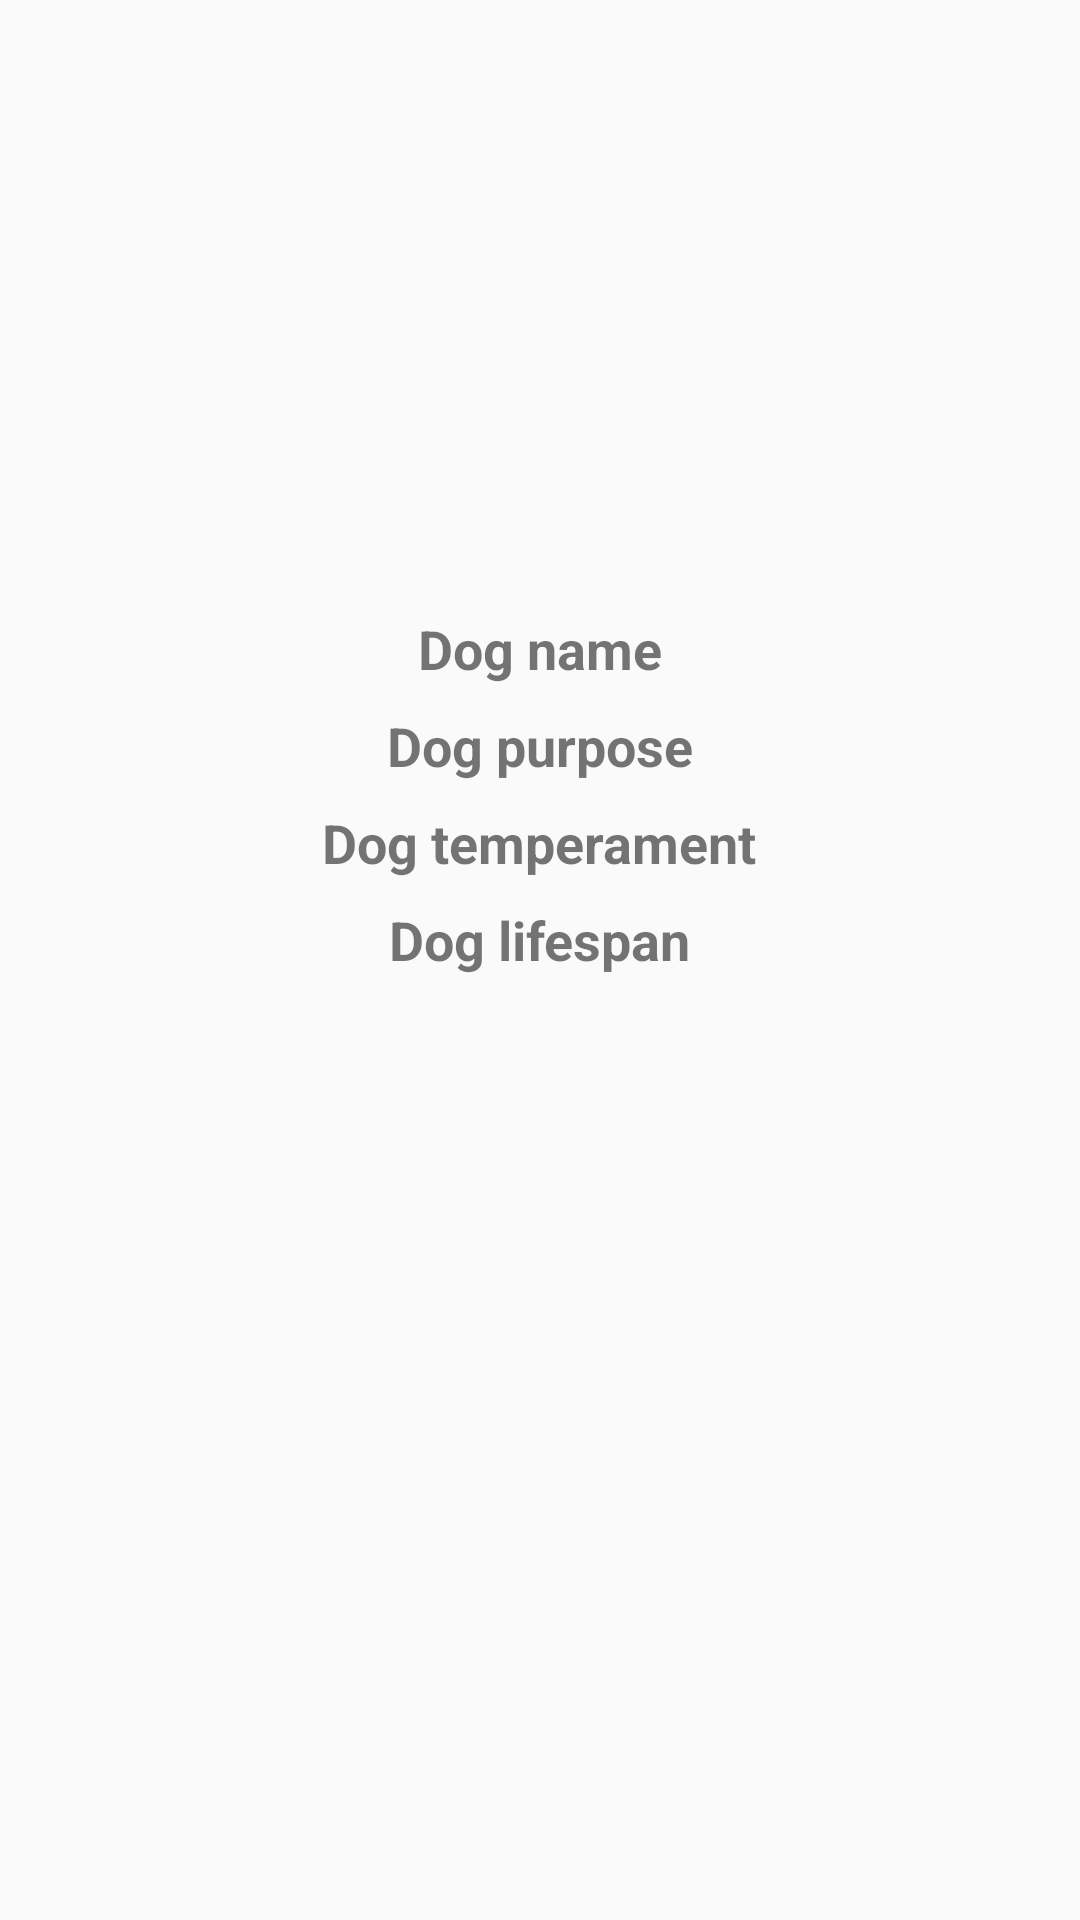

Produce the Android XML layout that renders to this screen, including the resource entries it uses.
<!-- AndroidManifest.xml: application theme AppTheme -->
<!-- res/layout/fragment_detail.xml -->
<layout xmlns:android="http://schemas.android.com/apk/res/android"
    xmlns:app="http://schemas.android.com/apk/res-auto"
    xmlns:tools="http://schemas.android.com/tools">

    <RelativeLayout
        android:layout_width="match_parent"
        android:layout_height="match_parent"
        tools:context=".view.DetailFragment">

        <ImageView
            android:id="@+id/dogImage"
            android:layout_width="match_parent"
            android:layout_height="wrap_content"
            android:layout_alignParentTop="true"
            android:scaleType="fitCenter"
            android:minHeight="200dp"/>

        <TextView
            android:id="@+id/dogName"
            android:layout_width="wrap_content"
            android:layout_height="wrap_content"
            android:layout_below="@+id/dogImage"
            android:text="Dog name"
            style="@style/Title"
            android:layout_centerHorizontal="true"
            android:layout_margin="4dp"/>

        <TextView
            android:id="@+id/dogPurpose"
            android:layout_width="wrap_content"
            android:layout_height="wrap_content"
            android:layout_below="@+id/dogName"
            android:text="Dog purpose"
            style="@style/Title"
            android:layout_centerHorizontal="true"
            android:layout_margin="4dp"/>

        <TextView
            android:id="@+id/dogTemperament"
            android:layout_width="wrap_content"
            android:layout_height="wrap_content"
            android:layout_below="@+id/dogPurpose"
            android:text="Dog temperament"
            style="@style/Title"
            android:layout_centerHorizontal="true"
            android:layout_margin="4dp"/>

        <TextView
            android:id="@+id/dogLifespan"
            android:layout_width="wrap_content"
            android:layout_height="wrap_content"
            android:layout_below="@+id/dogTemperament"
            android:text="Dog lifespan"
            style="@style/Title"
            android:layout_centerHorizontal="true"
            android:layout_margin="4dp"/>

    </RelativeLayout>

</layout>
<!-- resources referenced by this layout -->
<resources>
  <style name="Title">
          <item name="android:textSize">18sp</item>
          <item name="android:textStyle">bold</item>
      </style>
  <style name="AppTheme" parent="Theme.AppCompat.Light.DarkActionBar">
          
          <item name="colorPrimary">@color/colorPrimary</item>
          <item name="colorPrimaryDark">@color/colorPrimaryDark</item>
          <item name="colorAccent">@color/colorAccent</item>
      </style>
  <!-- not gathered from this repository: default colours our renderer supplied (Android Studio template values) -->
  <color name="colorPrimary">#FF6200EE</color>
  <color name="colorPrimaryDark">#FF3700B3</color>
  <color name="colorAccent">#FF03DAC5</color>
</resources>
